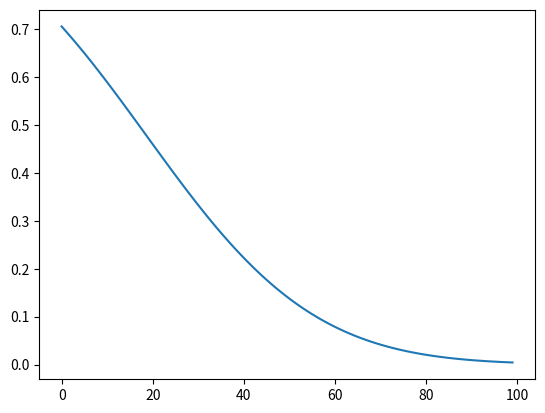

Here is the Python script that generated this plot:
import numpy as np

def sigmoid(t):
    return np.exp(t)/(1+np.exp(t))



x_true = np.array([19, 23, 15])
N = len(x_true)
beta = 0.05

R = np.zeros((N,N))

for i in range(N):
    for j in range(N):
        if i > j:
            delta = x_true[i] - x_true[j]
            p = sigmoid(beta*delta)
            r = np.random.choice([0,1],p=[1-p, p])
            R[i,j] = r
            R[j, i] = 1-r
                        
print(R)





EPOCH = 1000
x = np.array([19, 89, 27])


for epoch in range(EPOCH):
    for j in range(1,N):
        x1 = np.arange(0, 100)
        LL = np.zeros((len(x1)))

        for i in range(N):
            if i != j:
                delta = x1 - x[i]
                lp = np.log(sigmoid(delta*beta))
                lp0 = np.log(1-sigmoid(delta*beta))
                LL += R[j,i]*lp + R[i,j]*lp0

        pp = np.exp(LL - np.max(LL))
        pp = pp/np.sum(pp)
        x_samp = np.random.choice(range(0,100),p=pp)
        x[j] = x_samp

        if j==2:
            print(x_samp)
        

get_ipython().magic('matplotlib inline')
import matplotlib.pylab as plt

plt.plot(np.exp(LL))
plt.show()

